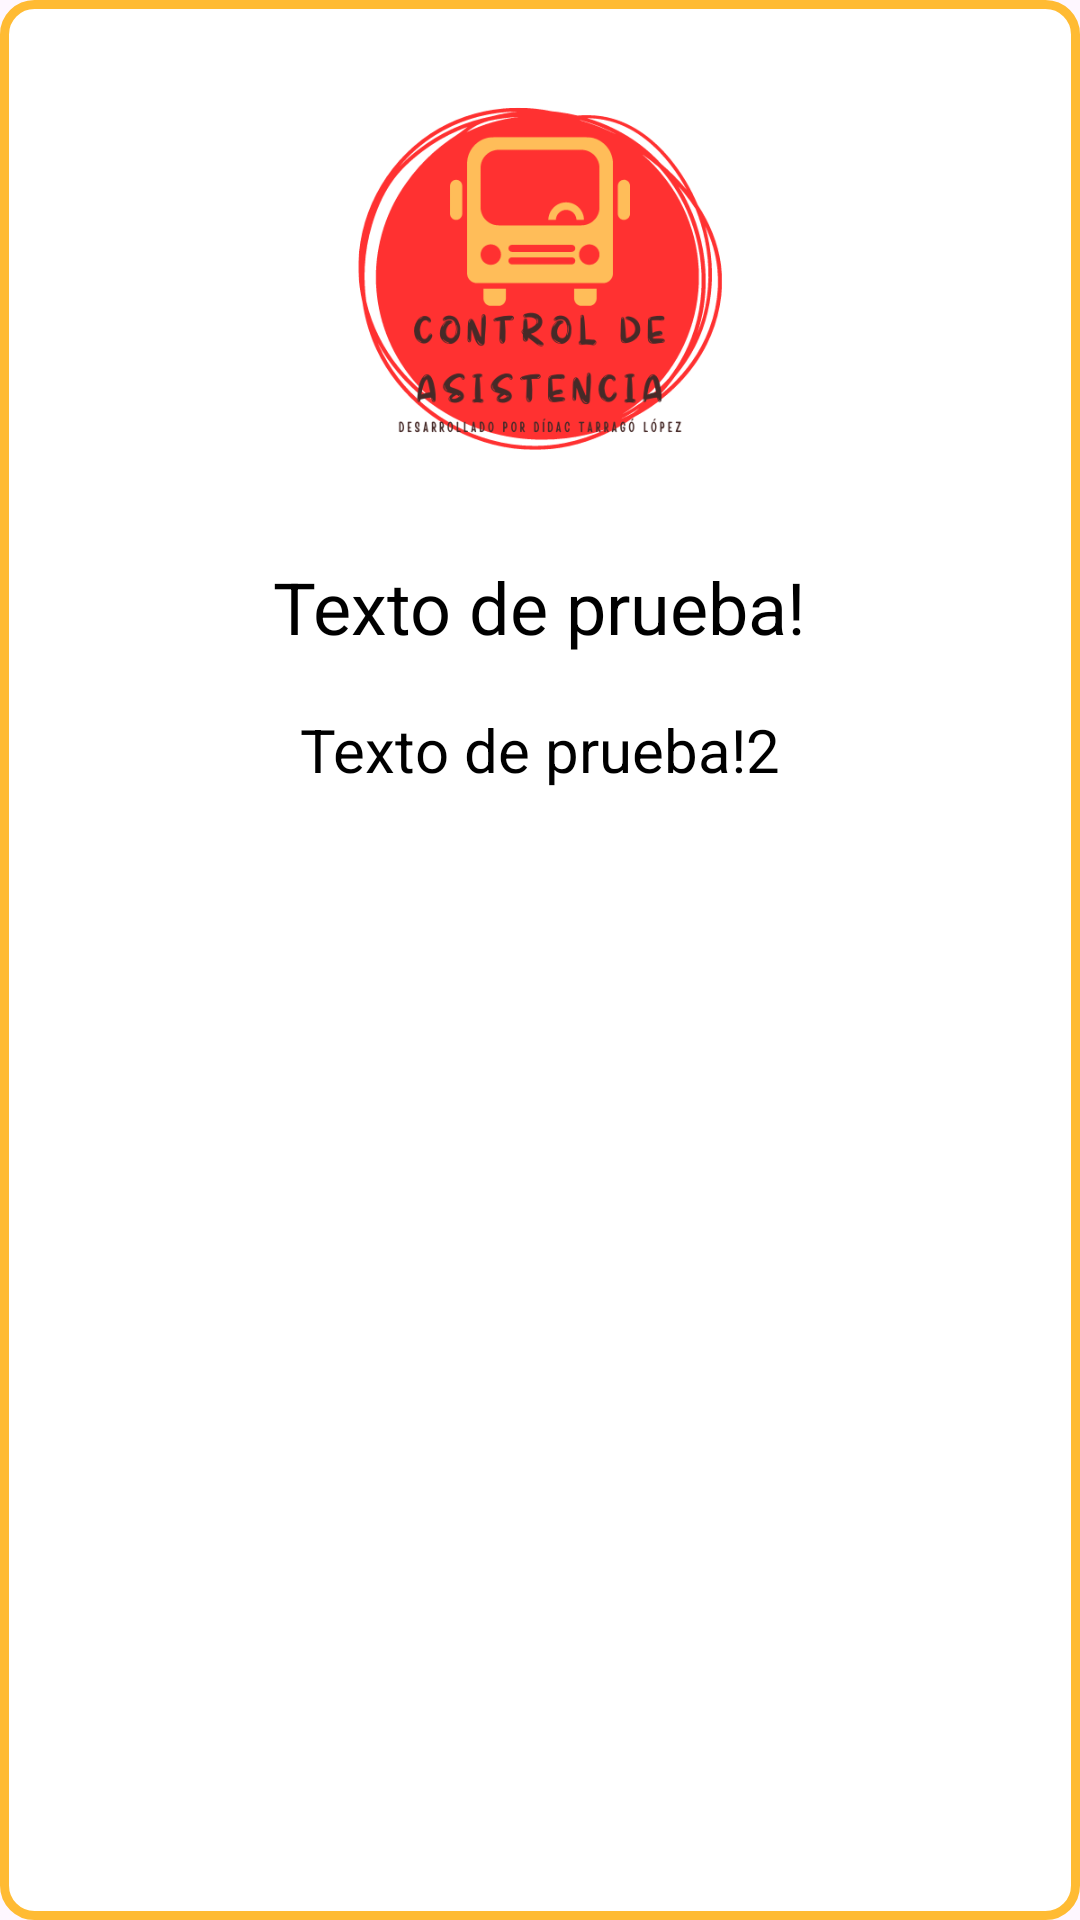

Produce the Android XML layout that renders to this screen, including the resource entries it uses.
<!-- AndroidManifest.xml: application theme Theme.Apli -->
<!-- res/layout/popup_tutor.xml -->
<?xml version="1.0" encoding="utf-8"?>
<RelativeLayout xmlns:android="http://schemas.android.com/apk/res/android"
    xmlns:tools="http://schemas.android.com/tools"
    android:layout_width="350dp"
    android:layout_height="350dp"
    android:layout_gravity="center"
    android:background="@drawable/popupbackground">
    <ImageView
        android:id="@+id/personIV"
        android:layout_width="150dp"
        android:layout_height="150dp"
        android:layout_centerHorizontal="true"
        android:layout_marginTop="18dp"
        android:src="@drawable/foto03"/>

    <TextView
        android:id="@+id/username"
        android:layout_width="wrap_content"
        android:layout_height="wrap_content"
        android:layout_below="@+id/personIV"
        android:layout_centerHorizontal="true"
        android:layout_marginTop="18dp"
        android:text="Texto de prueba!"
        android:textColor="@color/black"
        android:textSize="24sp" />

    <TextView
        android:id="@+id/descripcion"
        android:layout_width="wrap_content"
        android:layout_height="wrap_content"
        android:layout_below="@+id/username"
        android:layout_centerHorizontal="true"
        android:layout_gravity="center"
        android:layout_marginLeft="22dp"
        android:layout_marginTop="18dp"
        android:layout_marginRight="22dp"
        android:text="Texto de prueba!2"
        android:textColor="@color/black"
        android:textSize="20sp" />

</RelativeLayout>
<!-- resources referenced by this layout -->
<resources>
  <!-- drawable foto03: png bitmap (drawable, 37886 bytes) -->
  <!-- drawable popupbackground (drawable) -->
  <?xml version="1.0" encoding="utf-8"?>
  <shape xmlns:android="http://schemas.android.com/apk/res/android">
      <solid android:color="#ffffff"/>
      <stroke android:width="3dp" android:color="@android:color/holo_orange_light"/>
      <corners android:radius="10dp"/>
  </shape>
  <style name="Theme.Apli" parent="Base.Theme.Apli" />
  <style name="Base.Theme.Apli" parent="Theme.Material3.DayNight.NoActionBar">
          
          
      </style>
  <!-- not gathered from this repository: default colours our renderer supplied (Android Studio template values) -->
  <color name="black">#FF000000</color>
</resources>
